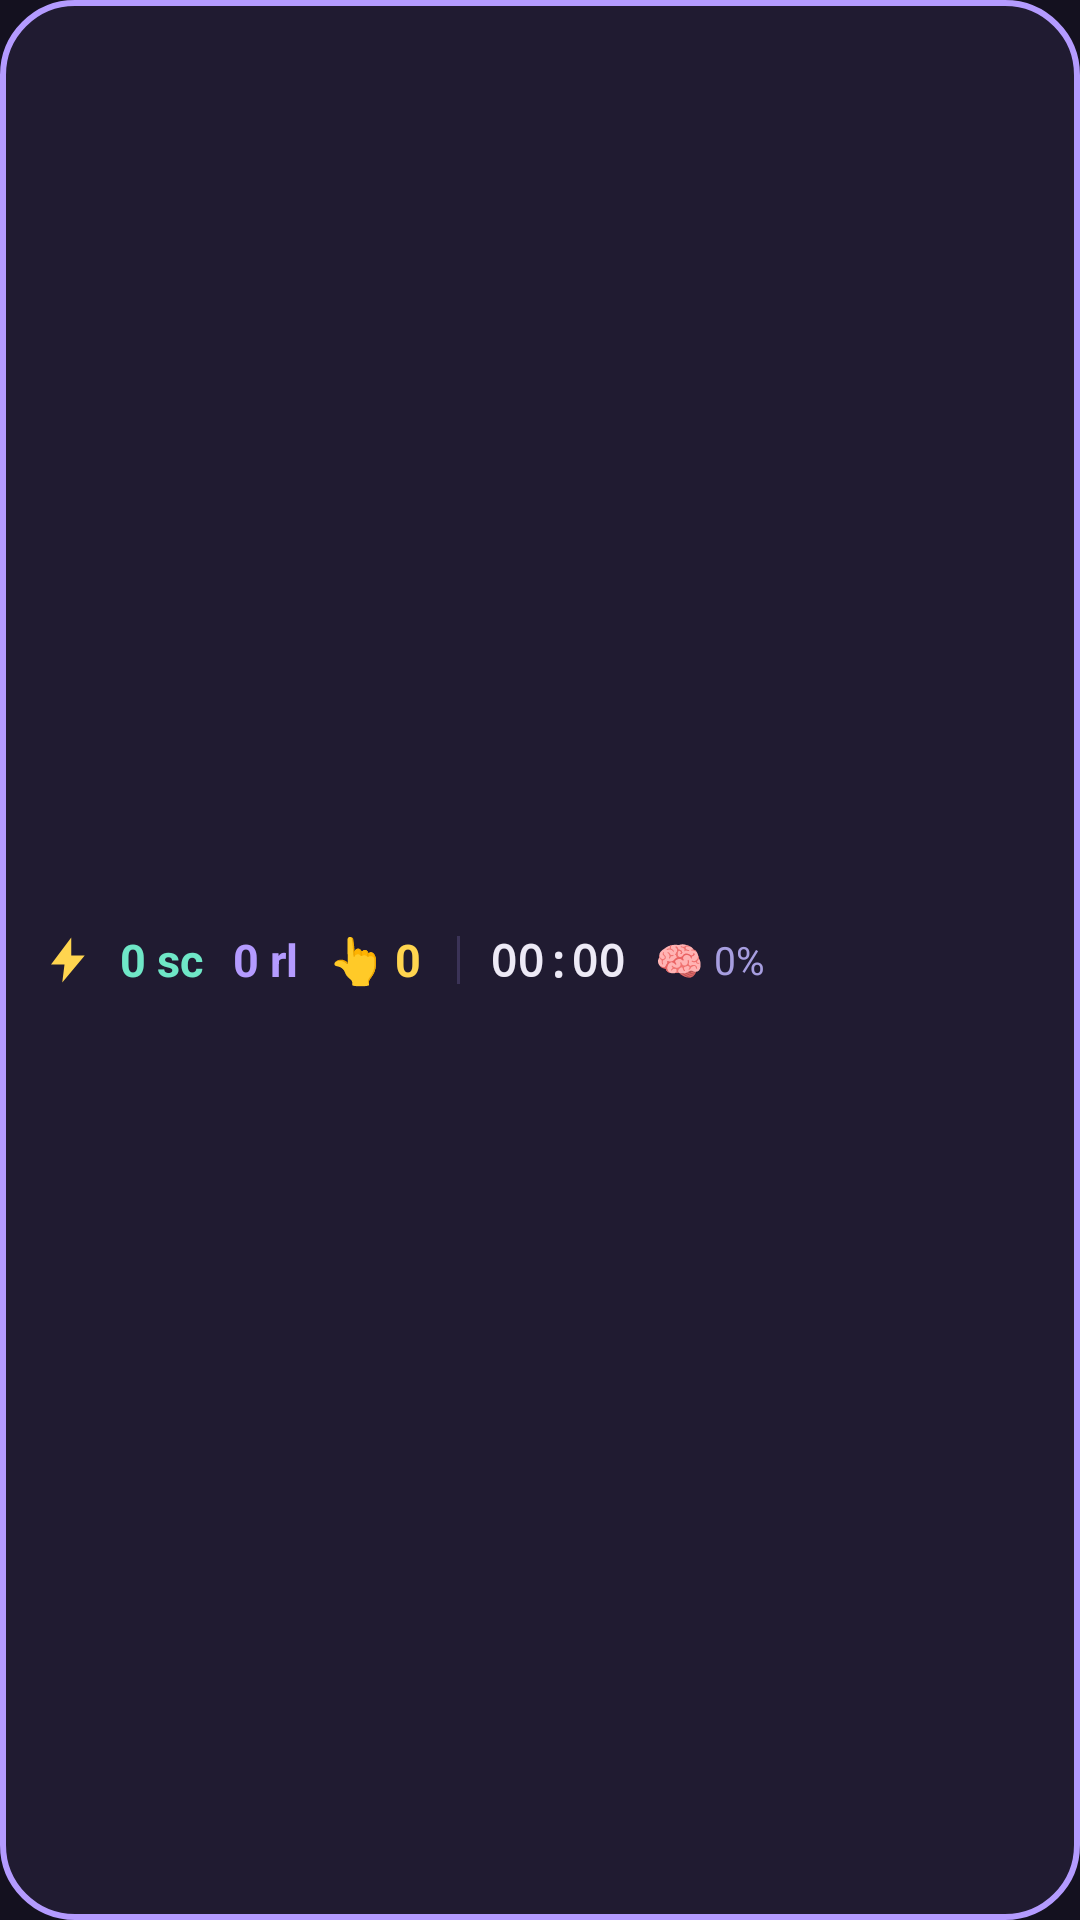

This screen was rendered from an Android layout file. Write that file and the resources it references.
<!-- AndroidManifest.xml: application theme Theme.BrainWatch -->
<!-- res/layout/overlay_chip.xml -->
<?xml version="1.0" encoding="utf-8"?>
<LinearLayout xmlns:android="http://schemas.android.com/apk/res/android"
    android:layout_width="wrap_content"
    android:layout_height="wrap_content"
    android:background="@drawable/bg_overlay"
    android:gravity="center_vertical"
    android:orientation="horizontal"
    android:paddingStart="14dp"
    android:paddingEnd="14dp"
    android:paddingTop="9dp"
    android:paddingBottom="9dp">

    <ImageView
        android:layout_width="18dp"
        android:layout_height="18dp"
        android:contentDescription="@string/app_name"
        android:src="@drawable/ic_bolt" />

    <TextView
        android:id="@+id/ovScrolls"
        android:layout_width="wrap_content"
        android:layout_height="wrap_content"
        android:layout_marginStart="8dp"
        android:text="0 sc"
        android:textColor="#6FE7C7"
        android:textSize="15sp"
        android:textStyle="bold" />

    <TextView
        android:id="@+id/ovReels"
        android:layout_width="wrap_content"
        android:layout_height="wrap_content"
        android:layout_marginStart="10dp"
        android:text="0 rl"
        android:textColor="#B49BFF"
        android:textSize="15sp"
        android:textStyle="bold" />

    <TextView
        android:id="@+id/ovClicks"
        android:layout_width="wrap_content"
        android:layout_height="wrap_content"
        android:layout_marginStart="10dp"
        android:text="👆 0"
        android:textColor="#FFD54F"
        android:textSize="15sp"
        android:textStyle="bold" />

    <View
        android:layout_width="1dp"
        android:layout_height="16dp"
        android:layout_marginStart="12dp"
        android:layout_marginEnd="10dp"
        android:background="#3B3357" />

    <TextView
        android:id="@+id/ovTimer"
        android:layout_width="wrap_content"
        android:layout_height="wrap_content"
        android:fontFamily="monospace"
        android:text="00:00"
        android:textColor="#EDEAF6"
        android:textSize="15sp"
        android:textStyle="bold" />

    <TextView
        android:id="@+id/ovFatigue"
        android:layout_width="wrap_content"
        android:layout_height="wrap_content"
        android:layout_marginStart="10dp"
        android:text="🧠 0%"
        android:textColor="#A79EE0"
        android:textSize="13sp" />

    <View
        android:id="@+id/ovDot"
        android:layout_width="10dp"
        android:layout_height="10dp"
        android:layout_marginStart="10dp" />
</LinearLayout>
<!-- resources referenced by this layout -->
<resources>
  <!-- drawable bg_overlay (drawable) -->
  <?xml version="1.0" encoding="utf-8"?>
  <shape xmlns:android="http://schemas.android.com/apk/res/android"
      android:shape="rectangle">
      <corners android:radius="24dp" />
      <solid android:color="#E6221C33" />
      <stroke
          android:width="2dp"
          android:color="#B49BFF" />
  </shape>
  <!-- drawable ic_bolt (drawable) -->
  <?xml version="1.0" encoding="utf-8"?>
  <vector xmlns:android="http://schemas.android.com/apk/res/android"
      android:width="24dp"
      android:height="24dp"
      android:viewportWidth="24"
      android:viewportHeight="24">
      <path
          android:fillColor="#FFD54F"
          android:pathData="M13,2L4,14h6l-1,8L19,10h-6z" />
  </vector>
  <string name="app_name">BrainWatch</string>
  <style name="Theme.BrainWatch" parent="android:Theme.Material.NoActionBar">
          <item name="android:windowBackground">@color/bg</item>
          <item name="android:statusBarColor">@color/bg</item>
          <item name="android:navigationBarColor">@color/bg</item>
          <item name="android:windowLightStatusBar">false</item>
      </style>
  <color name="bg">#14111F</color>
</resources>
